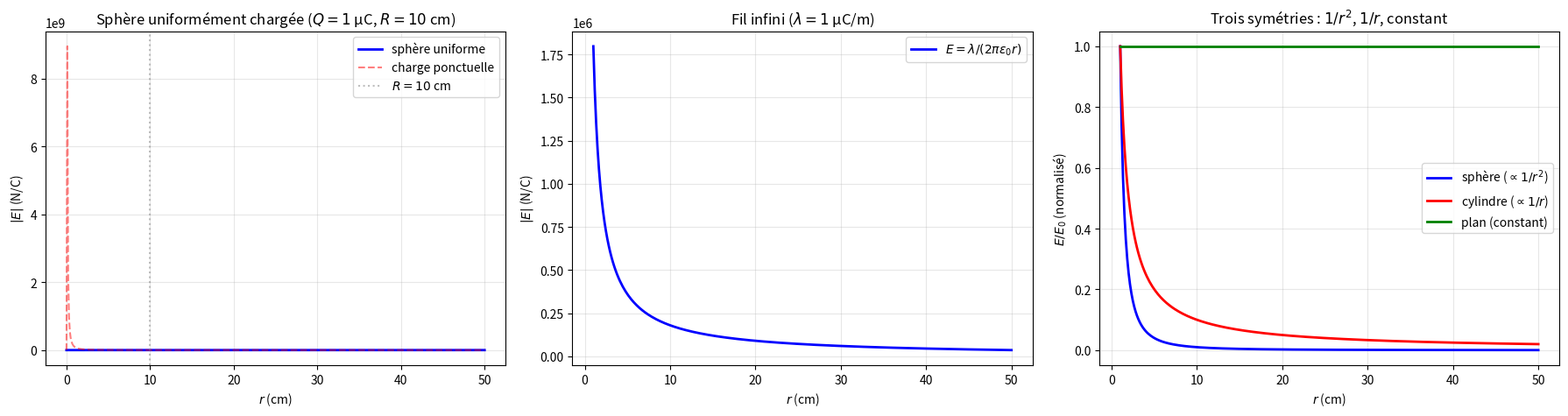

Write the Python code that produced this figure.
"""
gauss_law.py
============

Loi de Gauss et symétries.

Couvre :
    - Φ_E = ∮ E·dA = Q_enc / ε₀ (loi de Gauss)
    - Flux à travers des surfaces simples
    - Applications par symétrie : sphère, cylindre infini, plan infini
    - Conducteur : E = 0 à l'intérieur, σ/ε₀ à la surface
    - Vérification numérique par intégration

Auteur : Emmanuel Nanan — TH Nürnberg, AMP
"""

from __future__ import annotations

import numpy as np
from scipy import integrate
import matplotlib.pyplot as plt


K = 8.9875e9
E0 = 8.854e-12


# ======================================================================
#  1. Flux
# ======================================================================

def flux_charge_ponctuelle(Q: float, R: float) -> float:
    """Flux à travers une sphère de rayon R : Φ = Q/ε₀ (indépendant de R !)."""
    return Q / E0


def flux_numerique_sphere(Q: float, R: float, n_theta: int = 100, n_phi: int = 100) -> float:
    """Vérifie Φ = Q/ε₀ par intégration numérique sur une sphère."""
    E = K * Q / R**2
    # ∮ E·dA = E · 4πR² pour symétrie sphérique
    return E * 4 * np.pi * R**2


# ======================================================================
#  2. Symétries classiques
# ======================================================================

def champ_sphere_uniforme(Q: float, R: float, r: float) -> float:
    """
    Sphère uniformément chargée (charge totale Q, rayon R) :
        r < R : E = Q·r / (4πε₀R³) (croît linéairement)
        r ≥ R : E = Q / (4πε₀r²) (comme charge ponctuelle)
    """
    if r < R:
        return Q * r / (4 * np.pi * E0 * R**3)
    return Q / (4 * np.pi * E0 * r**2)


def champ_cylindre_infini(lam: float, r: float) -> float:
    """
    Fil infini (densité linéique λ) :
        E = λ / (2πε₀r).
    """
    if r <= 0:
        return 0
    return abs(lam) / (2 * np.pi * E0 * r)


def champ_plan_infini(sigma: float) -> float:
    """
    Plan infini (densité surfacique σ) :
        E = σ / (2ε₀) (uniforme, indépendant de la distance !).
    """
    return abs(sigma) / (2 * E0)


def champ_condensateur(sigma: float) -> float:
    """
    Entre les plaques d'un condensateur plan :
        E = σ / ε₀ (double du plan unique car deux plaques).
    """
    return abs(sigma) / E0


# ======================================================================
#  3. Tracés
# ======================================================================

def tracer_sphere(Q: float = 1e-6, R: float = 0.1, ax: plt.Axes | None = None) -> plt.Axes:
    if ax is None:
        _, ax = plt.subplots(figsize=(8, 5))

    r = np.linspace(0, 0.5, 500)
    E = [champ_sphere_uniforme(Q, R, ri) for ri in r]
    E_ponctuelle = [K*Q/ri**2 if ri > 0.001 else 0 for ri in r]

    ax.plot(r*100, E, "b-", linewidth=2, label="sphère uniforme")
    ax.plot(r*100, E_ponctuelle, "r--", linewidth=1.5, alpha=0.5, label="charge ponctuelle")
    ax.axvline(R*100, color="grey", linestyle=":", alpha=0.5, label=f"$R = {R*100:.0f}$ cm")

    ax.set_xlabel("$r$ (cm)"); ax.set_ylabel("$|E|$ (N/C)")
    ax.set_title(f"Sphère uniformément chargée ($Q = {Q*1e6:.0f}$ μC, $R = {R*100:.0f}$ cm)")
    ax.legend(); ax.grid(True, alpha=0.3)
    return ax


def tracer_cylindre(lam: float = 1e-6, ax: plt.Axes | None = None) -> plt.Axes:
    if ax is None:
        _, ax = plt.subplots(figsize=(8, 5))

    r = np.linspace(0.01, 0.5, 300)
    E = [champ_cylindre_infini(lam, ri) for ri in r]

    ax.plot(r*100, E, "b-", linewidth=2, label=f"$E = \\lambda/(2\\pi\\varepsilon_0 r)$")
    ax.set_xlabel("$r$ (cm)"); ax.set_ylabel("$|E|$ (N/C)")
    ax.set_title(f"Fil infini ($\\lambda = {lam*1e6:.0f}$ μC/m)")
    ax.legend(); ax.grid(True, alpha=0.3)
    return ax


def tracer_trois_symetries(ax: plt.Axes | None = None) -> plt.Axes:
    """Compare E(r) pour les 3 symétries."""
    if ax is None:
        _, ax = plt.subplots(figsize=(8, 5))

    r = np.linspace(0.01, 0.5, 300)

    # Normaliser pour comparer les formes
    E_sphere = np.array([K * 1e-6 / ri**2 for ri in r])
    E_cyl = np.array([1e-6 / (2*np.pi*E0*ri) for ri in r])
    E_plan = np.full_like(r, 1e-6 / (2*E0))

    ax.plot(r*100, E_sphere/E_sphere[0], "b-", linewidth=2, label="sphère ($\\propto 1/r^2$)")
    ax.plot(r*100, E_cyl/E_cyl[0], "r-", linewidth=2, label="cylindre ($\\propto 1/r$)")
    ax.plot(r*100, E_plan/E_plan[0], "g-", linewidth=2, label="plan (constant)")

    ax.set_xlabel("$r$ (cm)"); ax.set_ylabel("$E / E_0$ (normalisé)")
    ax.set_title("Trois symétries : $1/r^2$, $1/r$, constant")
    ax.legend(); ax.grid(True, alpha=0.3)
    return ax


if __name__ == "__main__":
    print("=== Loi de Gauss : Φ = Q/ε₀ ===\n")
    Q = 1e-6
    for R in [0.01, 0.1, 1.0, 10]:
        phi_theo = Q / E0
        phi_num = flux_numerique_sphere(Q, R)
        print(f"  R = {R:>5} m : Φ = {phi_num:.4e} V·m (théo: {phi_theo:.4e})")
    print(f"  → Φ indépendant de R ✓")

    print(f"\n=== Sphère uniformément chargée ===\n")
    Q, R = 1e-6, 0.1
    for r in [0, 0.05, 0.1, 0.2, 0.5]:
        E = champ_sphere_uniforme(Q, R, r)
        print(f"  r = {r*100:>5.0f} cm : E = {E:.4e} N/C")

    print(f"\n=== Trois symétries ===\n")
    sigma = 1e-6  # C/m²
    lam = 1e-6    # C/m
    print(f"  Plan infini (σ={sigma*1e6} μC/m²) : E = {champ_plan_infini(sigma):.2e} N/C (constant)")
    print(f"  Condensateur (σ={sigma*1e6} μC/m²) : E = {champ_condensateur(sigma):.2e} N/C")
    print(f"  Fil infini (λ={lam*1e6} μC/m) à r=1cm : E = {champ_cylindre_infini(lam, 0.01):.2e} N/C")

    fig, axes = plt.subplots(1, 3, figsize=(18, 5))
    tracer_sphere(ax=axes[0])
    tracer_cylindre(ax=axes[1])
    tracer_trois_symetries(ax=axes[2])
    plt.tight_layout()
    plt.savefig("gauss_law_demo.png", dpi=120)
    print("\nFigure sauvegardée.")
